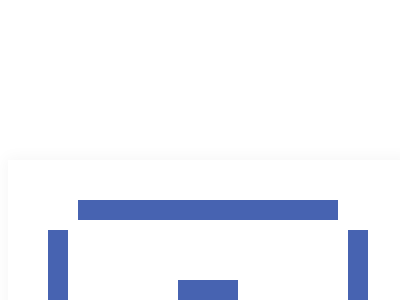

Write a web page that renders exactly this picture using CSS.

<!DOCTYPE html>
<html lang="en">

<head>
    <meta charset="UTF-8">
    <meta name="viewport" content="width=device-width, initial-scale=1.0">
    <title>Document</title>
</head>

<body>
    <div class="body">
        <p></p>
    </div>
    <style>
        .body {
            margin: 20ch auto;
            padding: 40px;
            width: 400px;
            height: 300px;
            box-sizing: border-box;
            box-shadow: 0 0 15px 2px #0000000a;
        }

        p {
            width: 100%;
            height: 100%;
            border: 20px solid #4763B1;
            box-sizing: border-box;
            display: grid;
            place-content: center;
            margin: 0;

            &::after {
                content: "";
                display: block;
                width: 60px;
                height: 60px;
                background: #4763B1;

                box-shadow: 160px 110px 0 0 #FFFFFF, -160px -110px 0 0 #FFFFFF, -160px 110px 0 0 #FFFFFF, 160px -110px 0 0 #FFFFFF;
            }
        }
    </style>
</body>

</html>